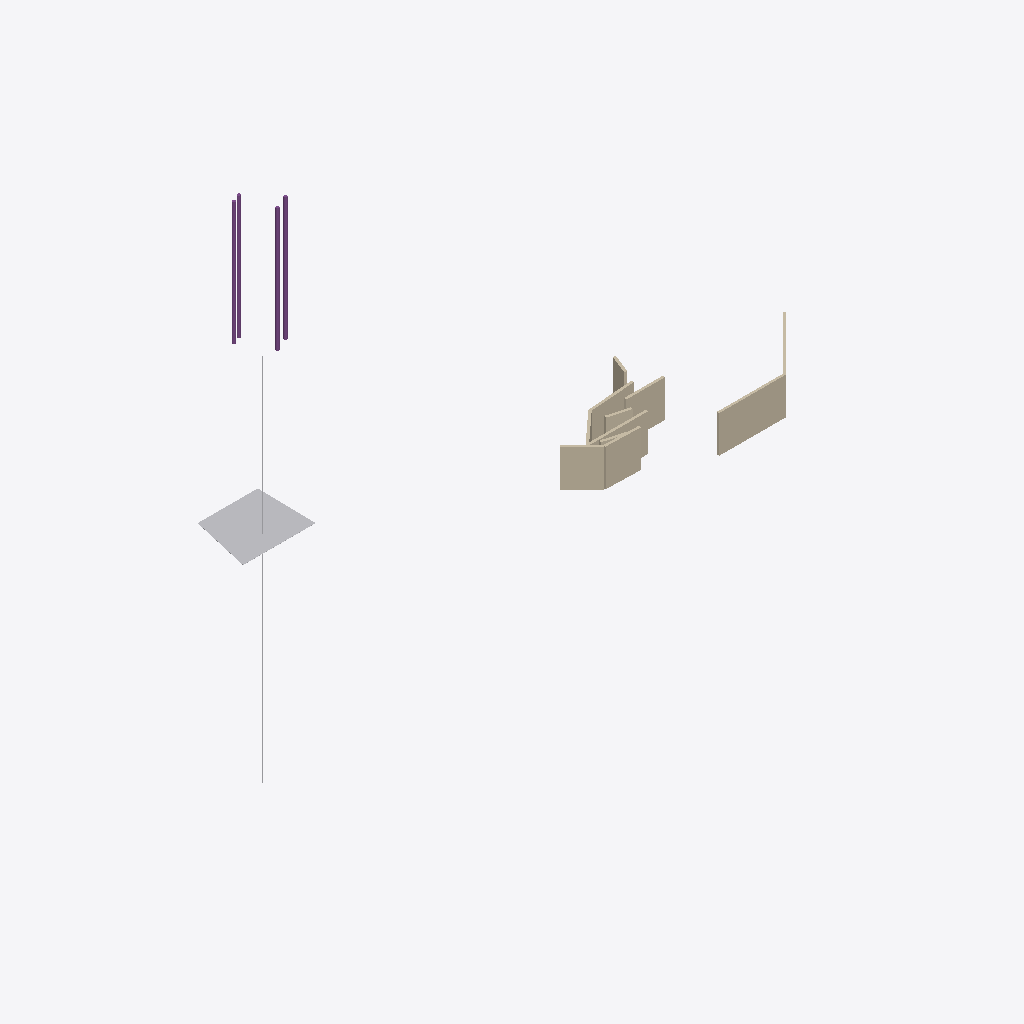
Isometric view of an IFC building model (IFC-SPF (STEP), schema IFC4, length unit millimetre), seen from the south-west, elements coloured by IFC class: 11 walls (beige), 4 piles (purple), 2 other elements (light grey).
Extent 24.3 m × 28.9 m × 40.0 m (x, y, z). Storeys (3): Top Foundation at -0.40 m; Ground Floor at 0.00 m; First Floor at 3.10 m. Elements (17): 11 IfcWall, 4 IfcPile, 2 IfcBuildingElementProxy.

HEADER;
FILE_DESCRIPTION(('ViewDefinition [CoordinationView_V2.0]','ExchangeRequirement [Architecture]'),'2;1');
FILE_NAME('model.ifc','2026-04-02T13:59:29',('User'),('Open 2D Studio'),'Open 2D Studio IFC Generator 1.0','Open 2D Studio 1.0','');
FILE_SCHEMA(('IFC4'));
ENDSEC;
DATA;
#24=IFCPROJECT('_cmqY6J_BKzqvwBfFD3MUw',#6,'Open 2D Studio Project',$,$,$,$,(#21),#15);
#30=IFCSITE('yTewN6nZLGC3B$n3FsPLJ1',#6,'My Site',$,$,#29,$,$,.ELEMENT.,$,$,$,$,$);
#34=IFCBUILDING('j4C30RVALjxGUQUeTNL$ov',#6,'My Building',$,$,#33,$,$,.ELEMENT.,$,$,$);
#38=IFCBUILDINGSTOREY('dYLwa1IDVwa1ipgwa16Qsw',#6,'Top Foundation',$,$,#37,$,$,.ELEMENT.,-400.0);
#42=IFCBUILDINGSTOREY('KSLwa1$6Vwa1Pjgwa1pJsw',#6,'Ground Floor',$,$,#41,$,$,.ELEMENT.,0.0);
#46=IFCBUILDINGSTOREY('rRLwa1W6Vwa1wigwa1KJsw',#6,'First Floor',$,$,#45,$,$,.ELEMENT.,3100.0);
#237=IFCBUILDINGELEMENTPROXY('d82L21yTuK21YtiK218HXK',#6,'Puntniveau -12.5 m NAP','Designed pile tip level zone',$,#236,#233,$,.USERDEFINED.);
#488=IFCWALL('mBsdWiwzdWNb7eW2GHeWjw',#6,'Wall',$,$,#487,#483,$,$);
#92=IFCWALL('SH3sGWYxrGrtnrGADerGVY',#6,'Wall',$,$,#91,#87,$,$);
#122=IFCWALL('a1cMFeIUMFzdKMFIzAMFdI',#6,'Wall',$,$,#121,#117,$,$);
#151=IFCWALL('q32Agmo9AgRTJAg68TAgno',#6,'Wall',$,$,#150,#146,$,$);
#209=IFCWALL('WpHFz1BURFz1b4dFz1$goF',#6,'Wall',$,$,#208,#204,$,$);
#430=IFCWALL('fqSsB1KVcsB1k5osB18izs',#6,'Wall',$,$,#429,#425,$,$);
#263=IFCPILE('XEGOQ1CvPOQ1cVbOQ106nO',#6,'1',$,$,#262,#259,$,$,$);
#283=IFCPILE('RUdgC169ngC1WlygC1wL8h',#6,'2',$,$,#282,#279,$,$,$);
#323=IFCPILE('U0TwMYHLwMtcBwMCy1wMXH',#6,'4',$,$,#322,#319,$,$,$);
#303=IFCPILE('djOg6ZSWg6E7gg6vnpg6aS',#6,'3',$,$,#302,#299,$,$,$);
#344=IFCBUILDINGELEMENTPROXY('Rmpnx1m5gnx1MVUnx1yuIn',#6,'01','Cone Penetration Test (Sondering)',$,#343,#340,$,.NOTDEFINED.);
#401=IFCWALL('eqSsB1JVcsB1j5osB17izs',#6,'Wall',$,$,#400,#396,$,$);
#180=IFCWALL('Rg7mW16LHmW1WxSmW1wXem',#6,'Wall',$,$,#179,#175,$,$);
#518=IFCWALL('IDUQcMUMQchpCQc093QcLU',#6,'Wall',$,$,#517,#513,$,$);
#372=IFCWALL('dqSsB1IVcsB1i5osB16izs',#6,'Wall',$,$,#371,#367,$,$);
#459=IFCWALL('gqSsB1LVcsB1l5osB19izs',#6,'Wall',$,$,#458,#454,$,$);
ENDSEC;
